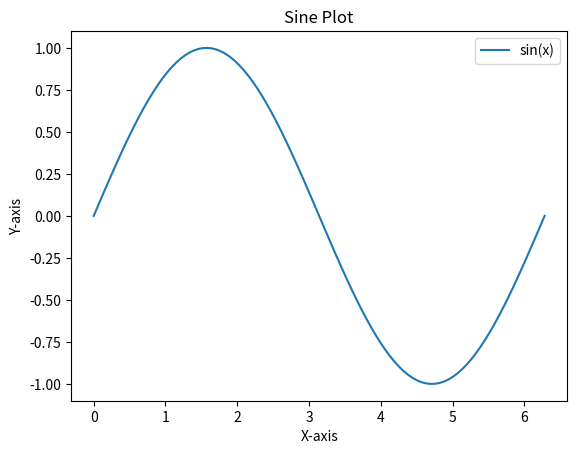

This figure's Python source:
import numpy as np
import matplotlib.pyplot as plt

# Generate x values from 0 to 2*pi with 100 points
x_values = np.linspace(0, 2 * np.pi, 100)

# Generate y values using the sine function
y_values = np.sin(x_values)

# Create a plot for the sine function
plt.plot(x_values, y_values, label='sin(x)')

# Add labels and title
plt.xlabel('X-axis')
plt.ylabel('Y-axis')
plt.title('Sine Plot')

# Add a legend
plt.legend()

# Save the plot as a PNG file
plt.savefig('sine_plot.png')

